Run: headless pygame with SDL's dummy video driver; simulated clock (each Clock.tick advances the game by its frame time, no real sleeping); random seed 0; keys injected as events and as key.get_pressed() state; no mouse input.
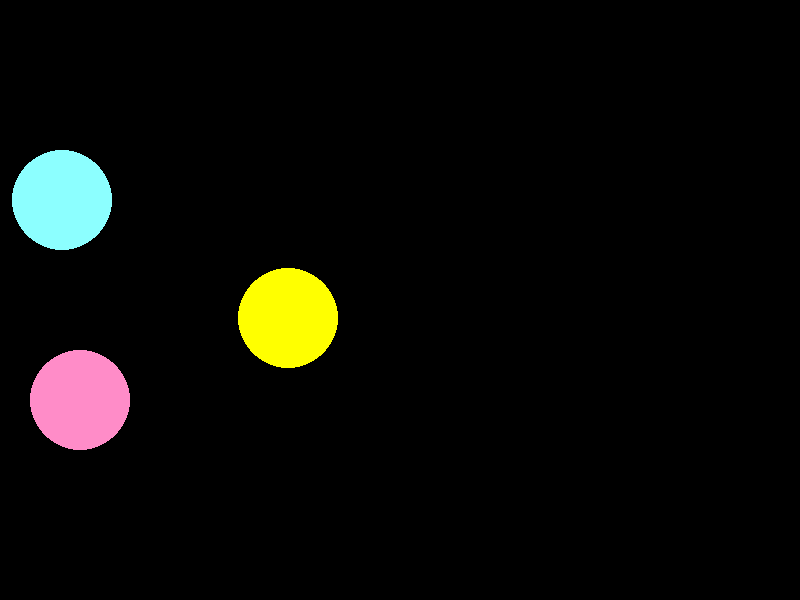
Frame 1 of 4 · flips 1–60 · no input
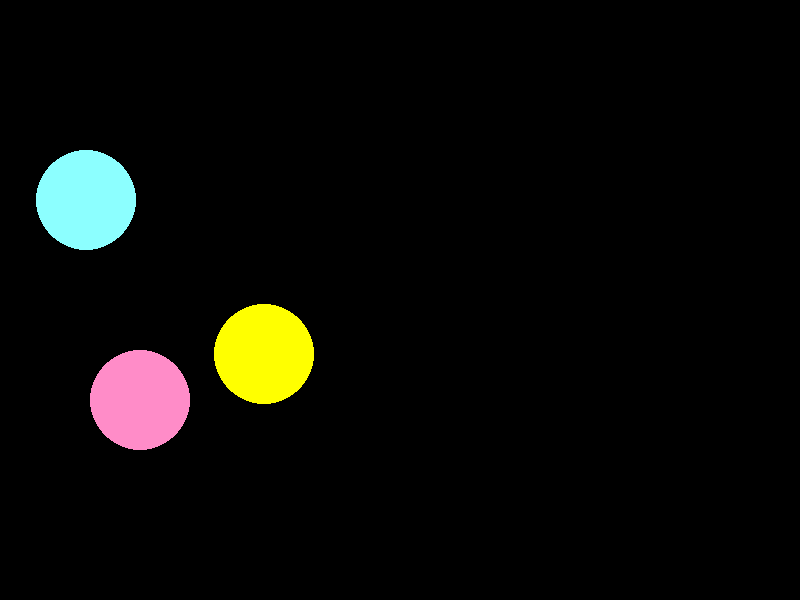
Frame 2 of 4 · flips 61–180 · tapped SPACE, RETURN · held RIGHT (→), D
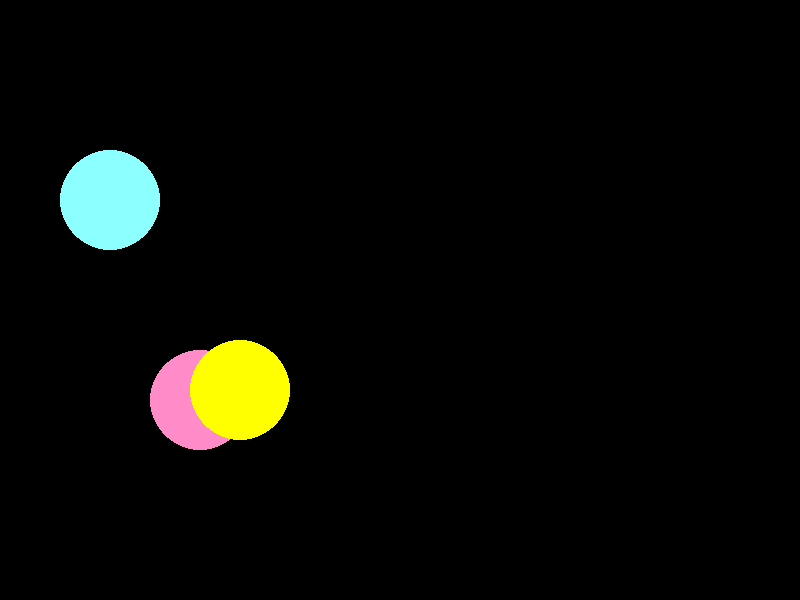
Frame 3 of 4 · flips 181–300 · held DOWN (↓), S
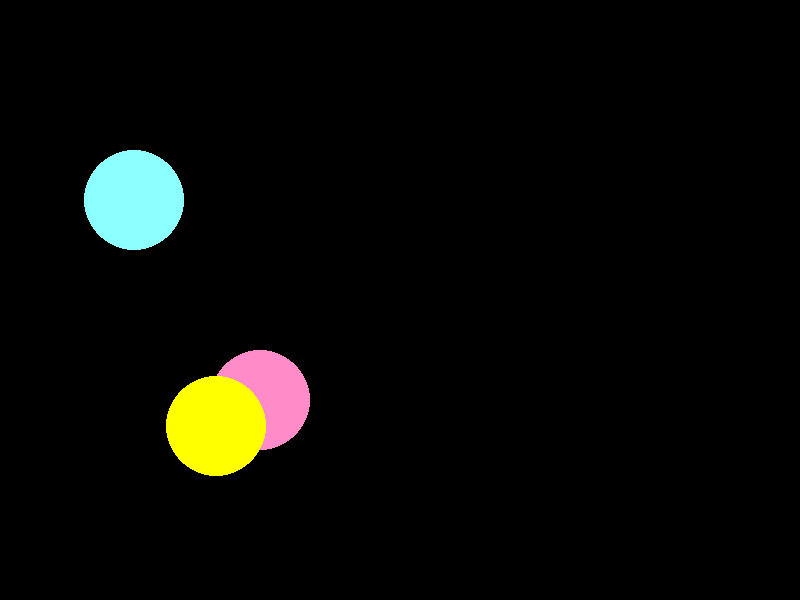
Frame 4 of 4 · flips 301–420 · held LEFT (←), A, UP (↑), W

The pygame program that drew these frames:

import pygame

# Inicializace Pygame
pygame.init()

# Nastavení okna
width, height = 800, 600
screen = pygame.display.set_caption("Hra")
screen = pygame.display.set_mode((width, height))

x1=50 # x souřadnice prvního kruhu
x2=50 # x souřadnice druhého kruhu
direction = 1 # směr druhéh kruhu 1=vpravo -1=vlevo
r = 50 # poloměr všech kružnic

ball = {"x": 300, "y": 300, "r": 50}  # třetí kruh
vector = {"dx": -0.2, "dy": 0.3}  # vektor pro pohyb třetího kruhu

direction = 1
r = 50

#hlavní smyčka
running = True
while running:
    for event in pygame.event.get():
        if event.type == pygame.QUIT:
            running = False
    x1 += 0.2
    if x1 > width + r:
        x1 = - r
    # Fill nastaví barvu
            
    screen.fill((0, 0, 0))

    # horizontální pohyb - na konci se teleportuje
    pygame.draw.circle(screen, (140, 255, 255), (x1, 200), r)
    x2 += 0.5 * direction
    if x2 > width - r:
        direction = -1
    elif x2 < r:
        direction = 1
    
    # horizonatné pohyb - na koncích se odráží
    pygame.draw.circle(screen, (255, 140, 200), (x2, 400), r)

    # random pohyb dle vektoru (dx,dy) na všech stranách se odráží
    ball["x"] += vector["dx"]
    ball["y"] += vector["dy"]
    if ball["x"] < r or ball["x"] > width - r:        
        vector["dx"] *= -1    
    if ball["y"] < r or ball["y"] > height - r:        
        vector["dy"] *= -1    
    pygame.draw.circle(screen, (255, 255, 0), (ball["x"], ball["y"]), ball["r"])

    pygame.display.update()

# zavření porgramu
pygame.quit()
